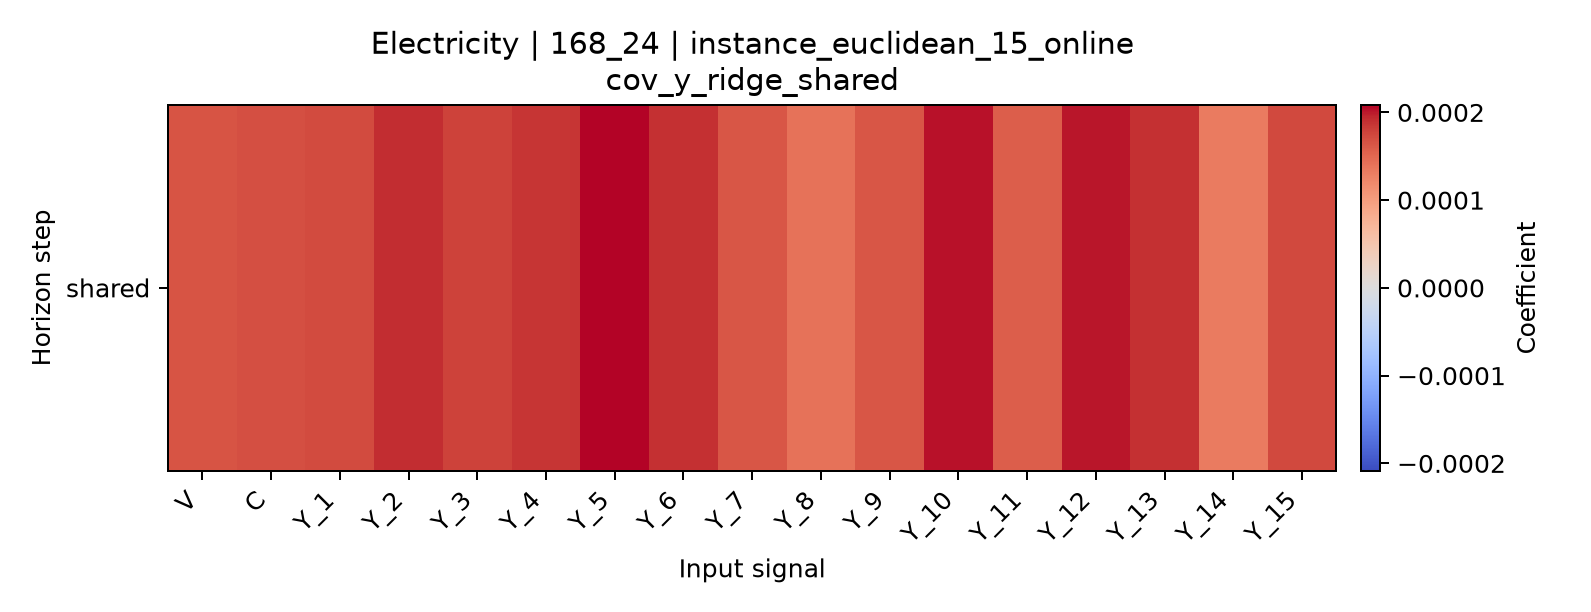

The file beside this chart, header and first rows:
horizon, V, C, Y_1, Y_2, Y_3, Y_4, Y_5, Y_6, Y_7, Y_8, Y_9, Y_10, Y_11, Y_12, Y_13, Y_14, Y_15
shared, 0.0001648, 0.000169, 0.0001726, 0.0001914, 0.0001775, 0.0001867, 0.0002084, 0.0001891, 0.0001635, 0.0001407, 0.000164, 0.0002032, 0.0001569, 0.0002009, 0.0001894, 0.000132, 0.0001728
